Labelled photos from "dataset2-predictions", an image-classification folder in afinch99/Blood-Cell-Classification. The possible labels are: eosinophil, lymphocyte, monocyte, neutrophil.

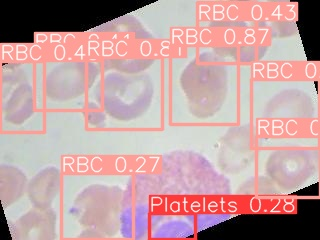
Label: eosinophil

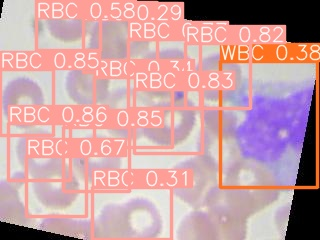
Label: monocyte

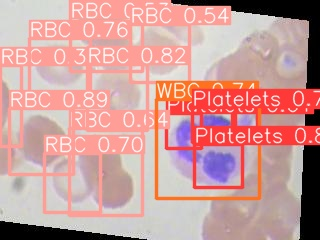
Label: neutrophil

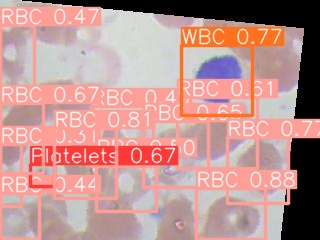
Label: lymphocyte

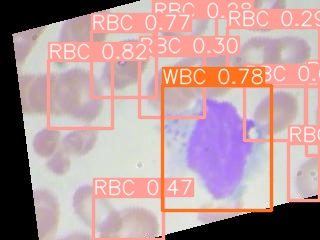
Label: monocyte

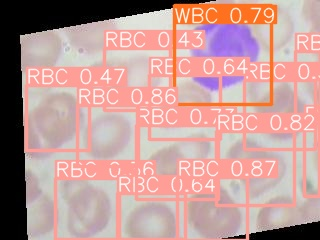
Label: lymphocyte
